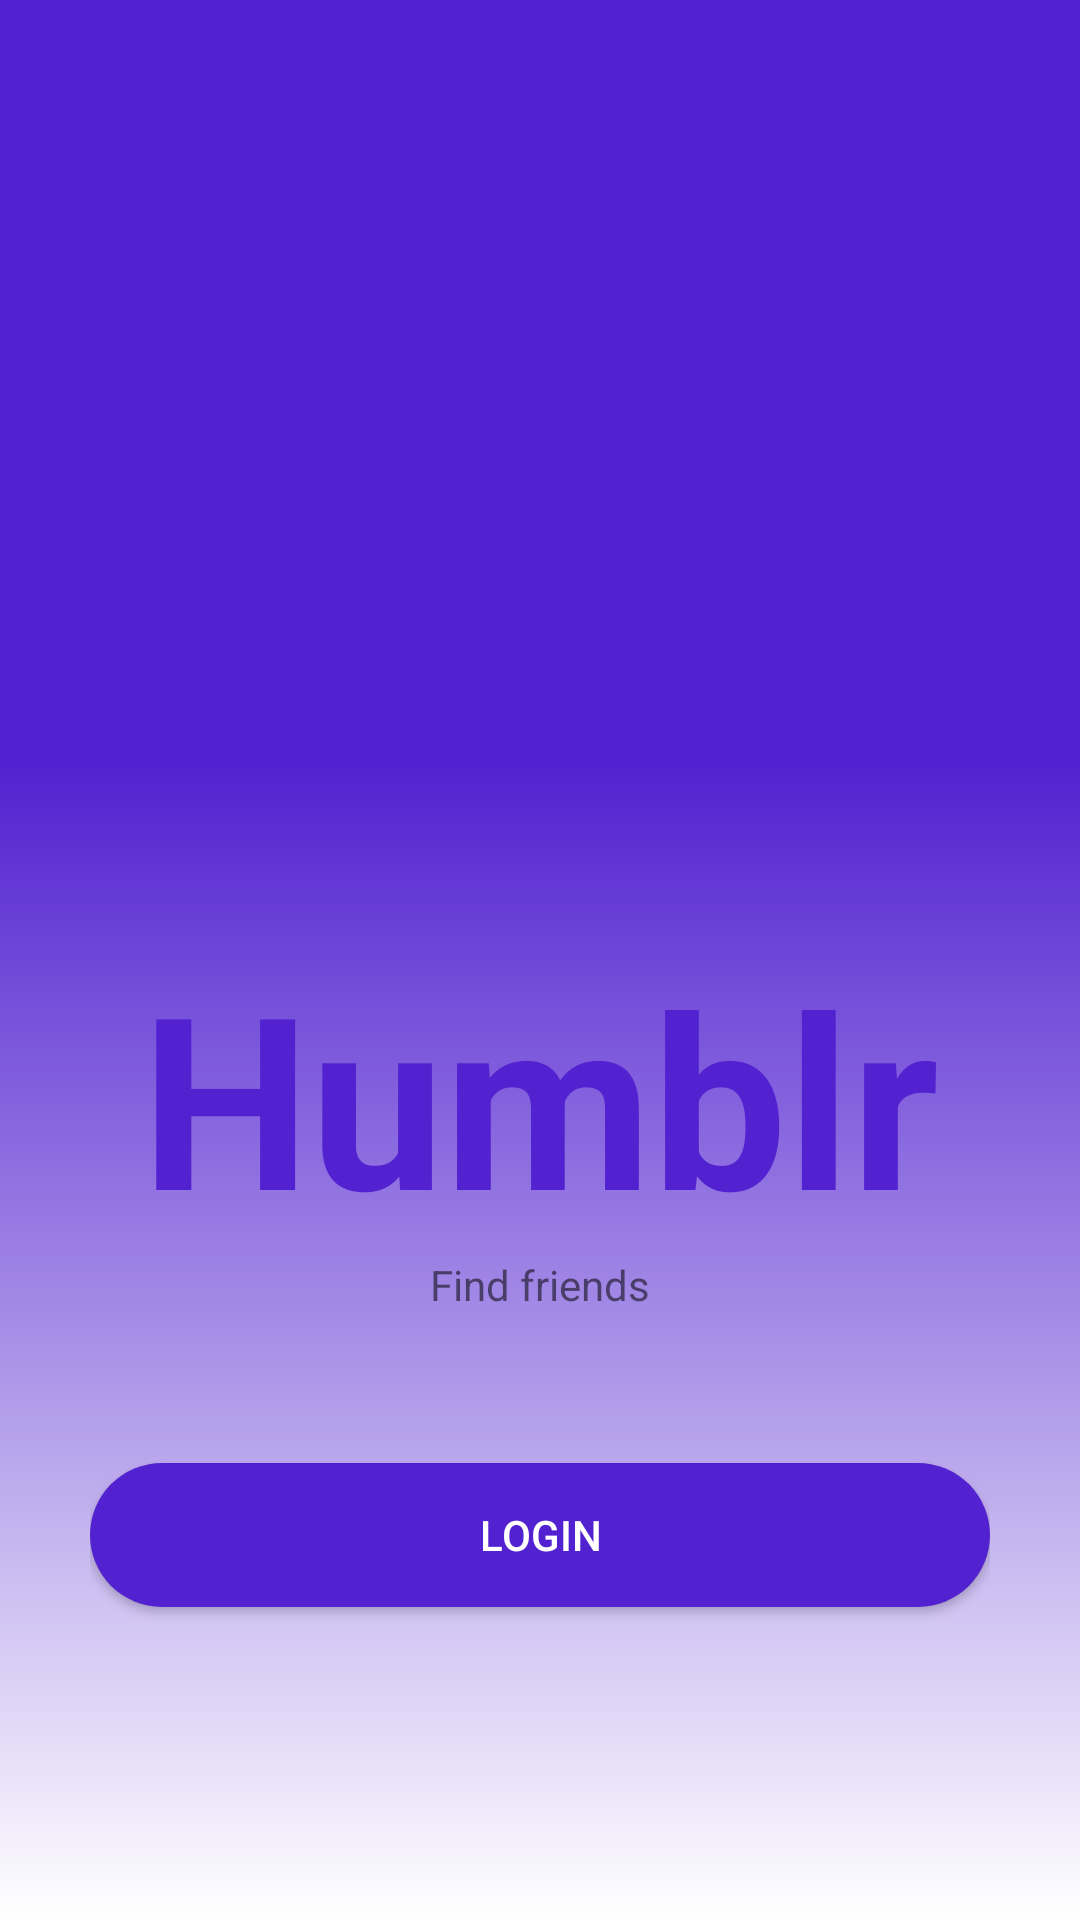

The Android layout XML behind this screen, and the referenced resources:
<!-- AndroidManifest.xml: application theme Theme.RedditClient -->
<!-- res/layout/fragment_authorization.xml -->
<?xml version="1.0" encoding="utf-8"?>
<androidx.appcompat.widget.LinearLayoutCompat
    xmlns:android="http://schemas.android.com/apk/res/android"
    xmlns:tools="http://schemas.android.com/tools"
    android:layout_width="match_parent"
    android:layout_height="match_parent"
    android:layout_gravity="center"
    android:gravity="center"
    android:background="@drawable/login_background"
    tools:context=".presentation.authorization.AuthorizationFragment">

    <androidx.appcompat.widget.LinearLayoutCompat
        android:layout_width="300dp"
        android:layout_height="match_parent"
        android:layout_gravity="center"
        android:orientation="vertical">

        <androidx.appcompat.widget.AppCompatImageView
            android:layout_width="match_parent"
            android:layout_height="wrap_content"
            android:layout_weight="3"
            android:src="@drawable/profilebtn" />

        <androidx.appcompat.widget.LinearLayoutCompat
            android:layout_width="match_parent"
            android:layout_height="wrap_content"
            android:layout_weight="1"
            android:orientation="vertical">

            <TextView
                android:id="@+id/text_label"
                android:layout_width="match_parent"
                android:layout_height="wrap_content"
                android:gravity="center"
                android:text="@string/humblr"
                android:textColor="@color/purple_600"
                android:textSize="80sp"
                android:textStyle="bold" />

            <TextView
                android:layout_width="match_parent"
                android:layout_height="wrap_content"
                android:gravity="center"
                android:text="@string/welcome_txt" />

            <androidx.appcompat.widget.AppCompatButton
                android:id="@+id/loginBtn"
                android:layout_width="match_parent"
                android:layout_height="wrap_content"
                android:layout_marginTop="50dp"
                android:background="@drawable/custom_button"
                android:text="@string/login"
                android:textColor="@color/white" />
        </androidx.appcompat.widget.LinearLayoutCompat>


    </androidx.appcompat.widget.LinearLayoutCompat>
</androidx.appcompat.widget.LinearLayoutCompat>
<!-- resources referenced by this layout -->
<resources>
  <color name="purple_600">#FF5222D0</color>
  <color name="white">#FFFFFFFF</color>
  <!-- drawable custom_button (drawable) -->
  <?xml version="1.0" encoding="utf-8"?>
  <selector xmlns:android="http://schemas.android.com/apk/res/android">
      <item android:drawable="@drawable/btn_pressed"
          android:state_pressed="true" />
      <item android:drawable="@drawable/btn_default"
          android:state_focused="true" />
      <item android:drawable="@drawable/btn_default" />
  </selector>
  <!-- drawable login_background (drawable) -->
  <?xml version="1.0" encoding="utf-8"?>
  <selector>
      <item>
          <shape xmlns:android="http://schemas.android.com/apk/res/android" android:shape="rectangle">
              <gradient android:angle="270" android:centerColor="@color/purple_600" android:centerX="0.4" android:endColor="@color/white" android:startColor="@color/purple_600" />
  
          </shape>
      </item>
  </selector>
  <string name="humblr">Humblr</string>
  <string name="login">login</string>
  <string name="welcome_txt">Find friends</string>
  <style name="Theme.RedditClient" parent="Theme.MaterialComponents.DayNight.DarkActionBar">
          
          <item name="colorPrimary">@color/purple_600</item>
          <item name="colorPrimaryVariant">@color/purple_700</item>
          <item name="colorOnPrimary">@color/white</item>
          
          <item name="colorSecondary">@color/teal_200</item>
          <item name="colorSecondaryVariant">@color/teal_700</item>
          <item name="colorOnSecondary">@color/black</item>
          
          <item name="android:statusBarColor">?attr/colorPrimaryVariant</item>
          
          <item name="android:switchTextAppearance">@color/white</item>
      </style>
  <!-- drawable btn_pressed (drawable) -->
  <?xml version="1.0" encoding="utf-8"?>
  <shape xmlns:android="http://schemas.android.com/apk/res/android"
      android:shape="rectangle">
      <solid android:color="@color/purple_200" />
      <corners android:radius="200dp" />
      <stroke android:width="2dp" android:color="@color/purple_600"/>
      <size android:height="20dp"/>
  </shape>
  <!-- drawable btn_default (drawable) -->
  <?xml version="1.0" encoding="utf-8"?>
  <shape xmlns:android="http://schemas.android.com/apk/res/android"
      android:shape="rectangle">
      <solid android:color="@color/purple_600" />
      <corners android:radius="200dp" />
      <size android:height="20dp"/>
  </shape>
  <color name="purple_700">#FF3700B3</color>
  <color name="teal_200">#FF03DAC5</color>
  <color name="teal_700">#FF018786</color>
  <color name="black">#FF000000</color>
  <color name="purple_200">#FFBB86FC</color>
</resources>
